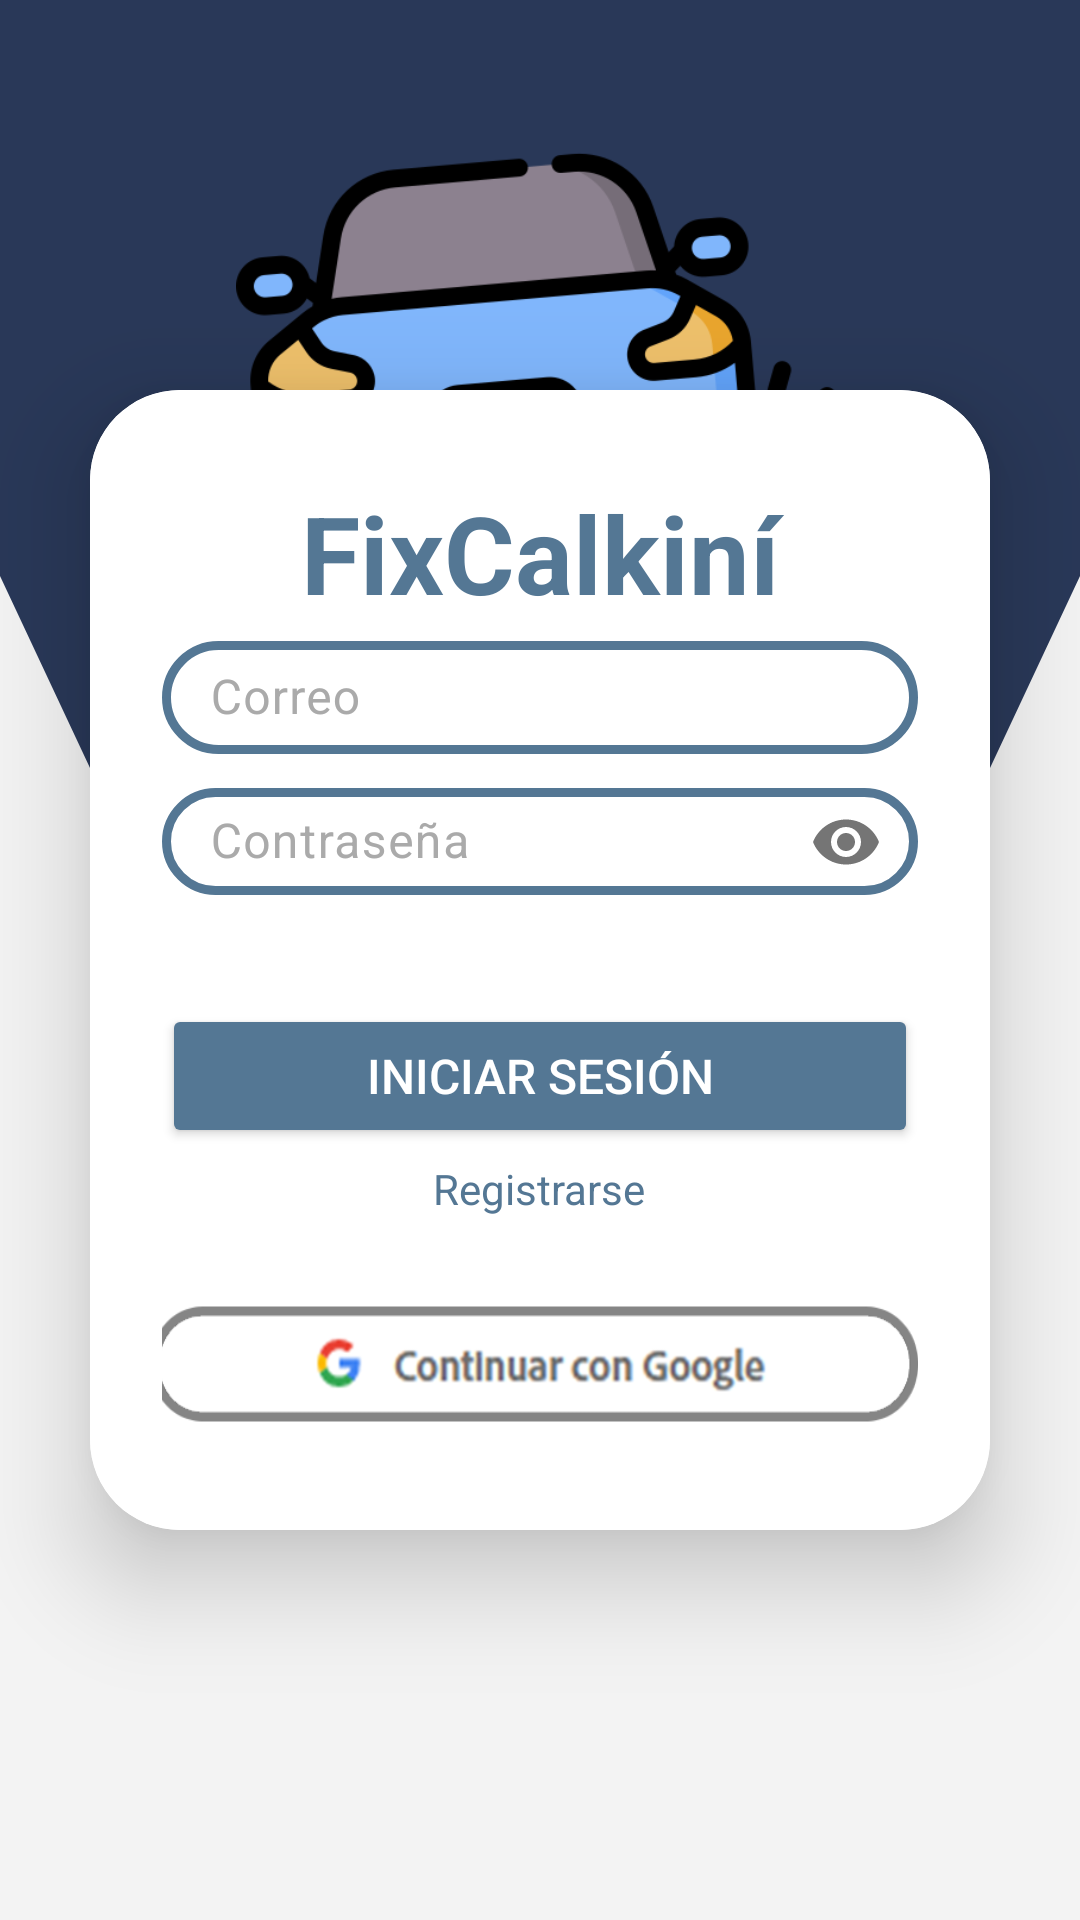

Android layout source for this screen:
<!-- AndroidManifest.xml: application theme Theme.FixCalkini -->
<!-- res/layout/activity_login.xml -->
<?xml version="1.0" encoding="utf-8"?>
<androidx.constraintlayout.widget.ConstraintLayout xmlns:android="http://schemas.android.com/apk/res/android"
    xmlns:app="http://schemas.android.com/apk/res-auto"
    xmlns:tools="http://schemas.android.com/tools"
    android:layout_width="match_parent"
    android:layout_height="match_parent"
    android:background="@drawable/backgount_activity"
    tools:context=".LoginActivity">

    <ImageView
        android:id="@+id/idcarrite"
        android:layout_width="327dp"
        android:layout_height="203dp"
        android:layout_marginTop="16dp"
        android:src="@drawable/carrite"
        app:layout_constraintEnd_toEndOf="parent"
        app:layout_constraintStart_toStartOf="parent"
        app:layout_constraintTop_toTopOf="parent" />

    <RelativeLayout
        android:id="@+id/relativeLayout"
        android:layout_width="match_parent"
        android:layout_height="match_parent"
        android:gravity="center"
        app:layout_constraintBottom_toBottomOf="parent"
        app:layout_constraintEnd_toEndOf="parent"
        app:layout_constraintStart_toStartOf="parent"
        app:layout_constraintTop_toTopOf="parent">

        <androidx.cardview.widget.CardView
            android:layout_width="match_parent"
            android:layout_height="380dp"
            android:layout_centerInParent="true"
            android:layout_margin="30dp"
            android:background="@color/white"
            app:cardCornerRadius="30dp"
            app:cardElevation="20dp">

            <LinearLayout
                android:id="@+id/layout_login"
                android:layout_width="match_parent"
                android:layout_height="380dp"
                android:orientation="vertical"
                android:padding="24dp"
                android:gravity="center_vertical"
                android:layout_gravity="center"
                android:background="@color/white">

                <TextView
                    android:id="@+id/loginText"
                    android:layout_width="match_parent"
                    android:layout_height="wrap_content"
                    android:text="@string/app_name"
                    android:textAlignment="center"
                    android:textColor="@color/grayBlue"
                    android:textSize="36sp"
                    android:textStyle="bold" />

                <com.google.android.material.textfield.TextInputLayout
                    android:id="@+id/edit_correo11"
                    android:layout_width="match_parent"
                    android:textColorHint="@android:color/darker_gray"
                    android:layout_height="wrap_content">

                    <com.google.android.material.textfield.TextInputEditText
                        android:id="@+id/edit_correo1"
                        android:layout_width="match_parent"
                        android:layout_height="wrap_content"
                        android:layout_marginTop="40dp"
                        android:background="@drawable/custom_edittext"
                        android:drawablePadding="8dp"
                        android:hint="@string/txt_correo"
                        android:padding="8dp"
                        android:textColor="@color/black"

                        android:textColorHighlight="@color/cardview_dark_background" />
                </com.google.android.material.textfield.TextInputLayout>

                <com.google.android.material.textfield.TextInputLayout
                    android:id="@+id/edit_contra11"
                    android:layout_width="match_parent"
                    android:textColorHint="@android:color/darker_gray"
                    android:layout_height="wrap_content"
                    app:passwordToggleEnabled="true">

                    <com.google.android.material.textfield.TextInputEditText
                        android:id="@+id/edit_contra1"
                        android:layout_width="match_parent"
                        android:layout_height="wrap_content"
                        android:padding="7dp"
                        android:layout_marginTop="10dp"
                        android:textColor="@color/black"
                        android:background="@drawable/custom_edittext"
                        android:hint="@string/txt_pass"
                        android:inputType="textPassword" />
                </com.google.android.material.textfield.TextInputLayout>

                <Button
                    android:id="@+id/btn_inicio"
                    android:layout_width="match_parent"
                    android:layout_height="wrap_content"
                    android:layout_marginTop="30dp"
                    android:backgroundTint="@color/grayBlue"
                    android:text="@string/btn_login"
                    android:textSize="16sp"
                    android:textColor="@color/white"
                    app:cornerRadius="50dp" />

                <TextView
                    android:id="@+id/btn_regis"
                    android:layout_width="wrap_content"
                    android:layout_height="wrap_content"
                    android:layout_gravity="center_horizontal"
                    android:layout_marginBottom="20dp"
                    android:padding="4dp"
                    android:text="@string/txt_register"
                    android:textAlignment="center"
                    android:textColor="@color/grayBlue"
                    android:textSize="14sp" />

                <ImageButton
                    android:id="@+id/btn_google"
                    android:layout_width="270dp"
                    android:layout_gravity="center_horizontal"
                    android:layout_height="50dp"
                    android:background="@drawable/boton_google"
                    android:text="@string/btn_login"
                    android:textSize="16sp"
                    android:textColor="@color/white"
                    app:cornerRadius="50dp"/>


            </LinearLayout>

            
            <LinearLayout
                android:id="@+id/layout_registro"
                android:layout_width="match_parent"
                android:layout_height="380dp"
                android:orientation="vertical"
                android:padding="24dp"
                android:background="@color/white"
                android:gravity="center_vertical"
                android:layout_gravity="center"
                android:visibility="gone"
                >

                <TextView
                    android:text="@string/txt_register"
                    android:layout_width="match_parent"
                    android:layout_height="wrap_content"
                    android:textAlignment="center"
                    android:textColor="@color/grayBlue"
                    android:textSize="36sp"
                    android:textStyle="bold" />

                <com.google.android.material.textfield.TextInputLayout

                    android:layout_width="match_parent"
                    android:textColorHint="@android:color/darker_gray"
                    android:layout_height="wrap_content">
                    <com.google.android.material.textfield.TextInputEditText
                        android:id="@+id/edit_nombre"
                        android:layout_width="match_parent"
                        android:layout_height="wrap_content"
                        android:padding="7dp"
                        android:background="@drawable/custom_edittext"
                        android:textColor="@color/black"
                        android:hint="@string/txt_name" />
                </com.google.android.material.textfield.TextInputLayout>

                <com.google.android.material.textfield.TextInputLayout
                    android:layout_width="match_parent"
                    android:textColorHint="@android:color/darker_gray"
                    android:layout_height="wrap_content">
                    <com.google.android.material.textfield.TextInputEditText
                        android:id="@+id/edit_correo2"
                        android:layout_width="match_parent"
                        android:layout_height="wrap_content"
                        android:padding="7dp"
                        android:background="@drawable/custom_edittext"
                        android:textColor="@color/black"
                        android:hint="@string/txt_correo" />
                </com.google.android.material.textfield.TextInputLayout>

                <com.google.android.material.textfield.TextInputLayout
                    android:layout_width="match_parent"
                    android:textColorHint="@android:color/darker_gray"
                    android:layout_height="wrap_content">
                    <com.google.android.material.textfield.TextInputEditText
                        android:id="@+id/edit_contra2"
                        android:layout_width="match_parent"
                        android:layout_height="wrap_content"
                        android:padding="7dp"
                        android:background="@drawable/custom_edittext"
                        android:textColor="@color/black"
                        android:hint="@string/txt_pass"
                        android:inputType="textPassword" />
                </com.google.android.material.textfield.TextInputLayout>

                <com.google.android.material.textfield.TextInputLayout
                    android:layout_width="match_parent"
                    android:textColorHint="@android:color/darker_gray"
                    android:layout_height="wrap_content">
                    <com.google.android.material.textfield.TextInputEditText
                        android:id="@+id/edit_confirmaContra"
                        android:layout_width="match_parent"
                        android:layout_height="wrap_content"
                        android:padding="7dp"
                        android:background="@drawable/custom_edittext"
                        android:textColor="@color/black"
                        android:hint="@string/txt_confirm_pass"
                        android:inputType="textPassword"


                        />
                </com.google.android.material.textfield.TextInputLayout>

                <Button
                    android:id="@+id/btn_registro"
                    android:layout_width="match_parent"
                    android:layout_height="wrap_content"
                    android:backgroundTint="@color/grayBlue"
                    android:text="@string/txt_register"
                    android:textSize="16sp"
                    android:textColor="@color/white" />

                <TextView
                    android:id="@+id/btn_volver_login"
                    android:layout_width="wrap_content"
                    android:layout_height="wrap_content"
                    android:text="@string/txt_back_login"
                    android:textAlignment="center"
                    android:textColor="@color/grayBlue"
                    android:textSize="14sp" />
            </LinearLayout>

        </androidx.cardview.widget.CardView>

    </RelativeLayout>

</androidx.constraintlayout.widget.ConstraintLayout>
<!-- resources referenced by this layout -->
<resources>
  <color name="black">#FF000000</color>
  <color name="grayBlue">#547794</color>
  <color name="white">#FFFFFFFF</color>
  <!-- drawable backgount_activity (drawable) -->
  <vector xmlns:android="http://schemas.android.com/apk/res/android"
      android:width="1440dp"
      android:height="320dp"
      android:viewportWidth="1440"
      android:viewportHeight="320">
  
      
      <path
          android:fillColor="#F3F3F3"
          android:pathData="M0,320 L1440,320 L1440,0 L0,0 Z" />
  
      
      <path
          android:fillColor="#293858"
          android:pathData="M0,96L120,128C240,160,480,224,720,224C960,224,1200,160,1320,128L1440,96L1440,0L1320,0C1200,0,960,0,720,0C480,0,240,0,120,0L0,0Z"/>
  </vector>
  <!-- drawable boton_google (drawable) -->
  <?xml version="1.0" encoding="utf-8"?>
  <selector xmlns:android="http://schemas.android.com/apk/res/android">
      <item android:state_pressed="true" android:drawable="@drawable/b3_of"/>
      <item android:drawable="@drawable/b3"/>
  </selector>
  <!-- drawable carrite: png bitmap (drawable, 29089 bytes) -->
  <!-- drawable custom_edittext (drawable) -->
  <?xml version="1.0" encoding="utf-8"?>
  <shape xmlns:android="http://schemas.android.com/apk/res/android"
      android:shape="rectangle">
      <stroke
          android:width="3dp"
          android:color="@color/grayBlue" />
      <corners android:radius="50dp" />
  </shape>
  <string name="app_name">FixCalkiní</string>
  <string name="btn_login">Iniciar sesión</string>
  <string name="txt_back_login">Volver a inicio</string>
  <string name="txt_confirm_pass">Confirmar contraseña</string>
  <string name="txt_correo">Correo</string>
  <string name="txt_name">Nombre</string>
  <string name="txt_pass">Contraseña</string>
  <string name="txt_register">Registrarse</string>
  <style name="Theme.FixCalkini" parent="Base.Theme.FixCalkini" />
  <!-- drawable b3_of: png bitmap (drawable, 37885 bytes) -->
  <!-- drawable b3: png bitmap (drawable, 42361 bytes) -->
  <style name="Base.Theme.FixCalkini" parent="Theme.Material3.DayNight.NoActionBar">
          
          
      </style>
</resources>
